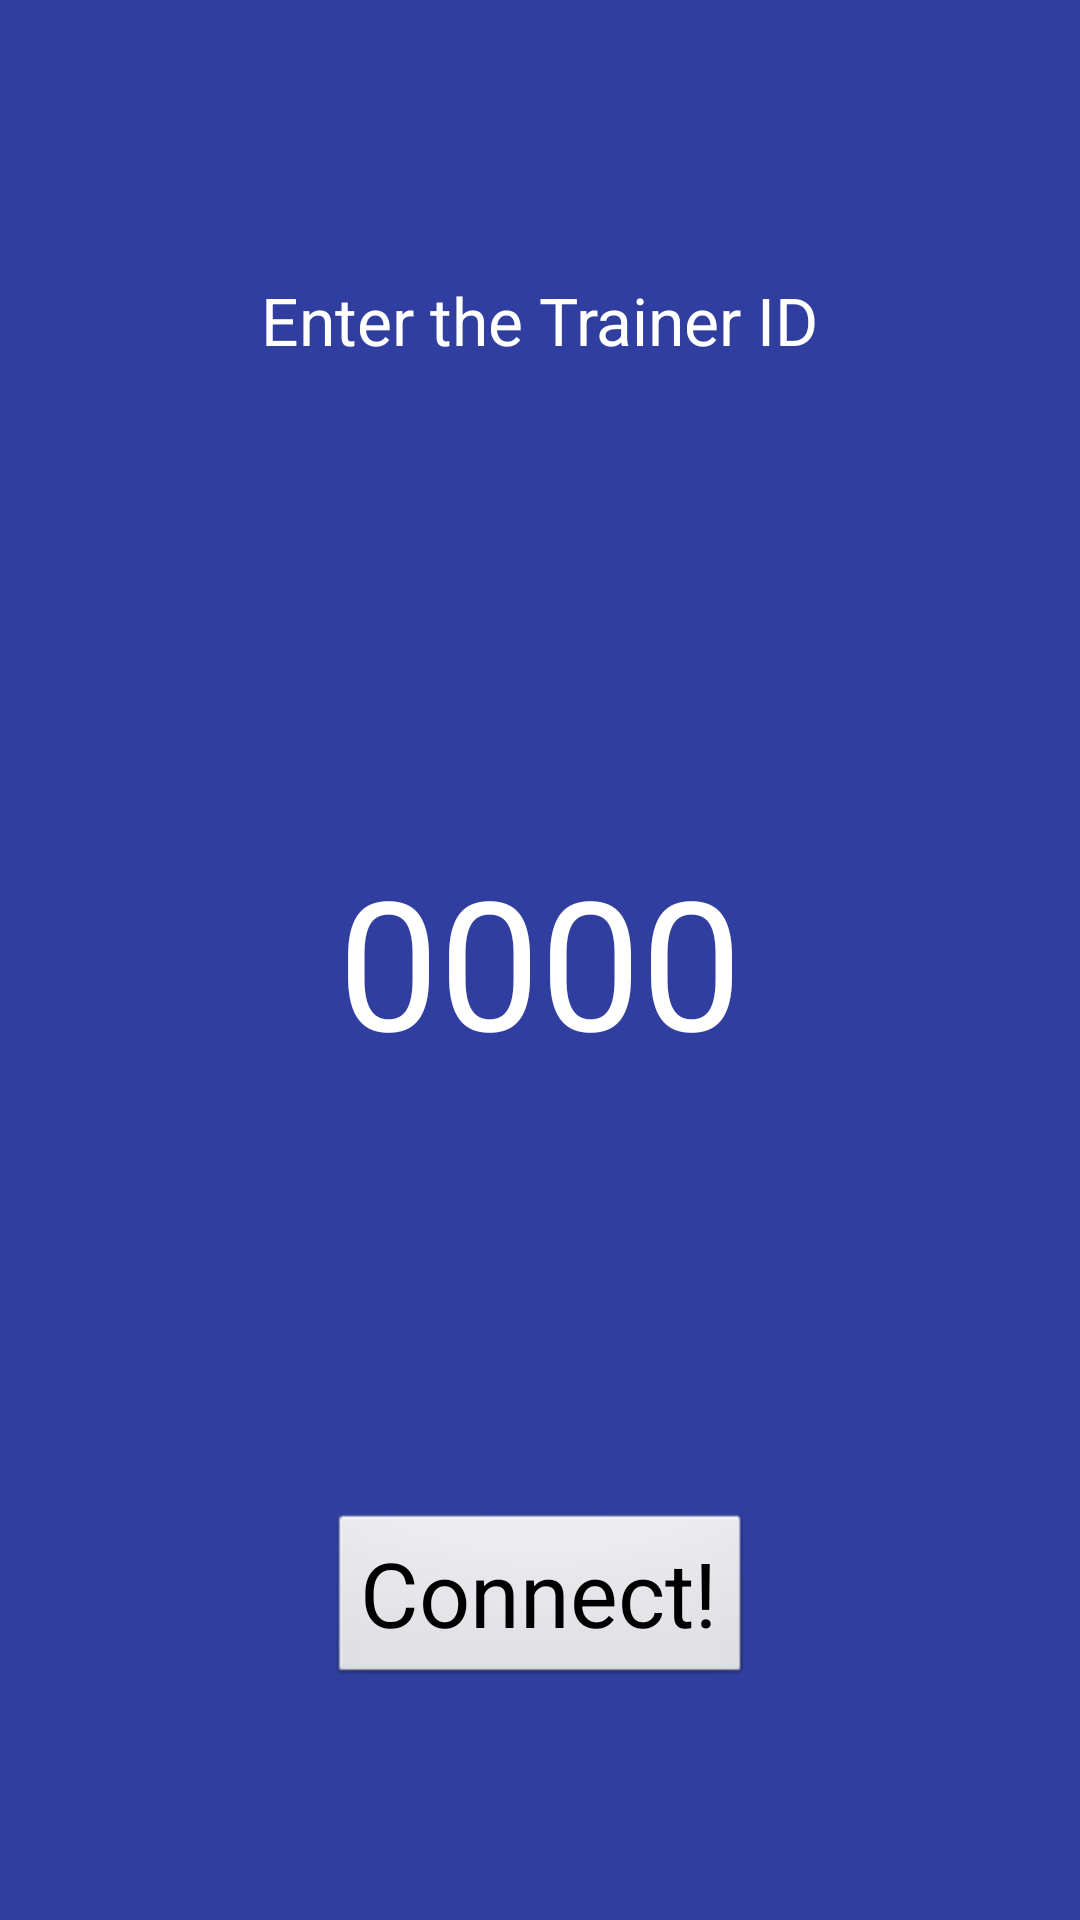

The Android layout XML behind this screen, and the referenced resources:
<!-- AndroidManifest.xml: application theme MyTheme -->
<!-- res/layout/activity_pairing.xml -->
<?xml version="1.0" encoding="utf-8"?>
<LinearLayout xmlns:android="http://schemas.android.com/apk/res/android"
    xmlns:tools="http://schemas.android.com/tools"
    android:layout_width="fill_parent"
    android:layout_height="fill_parent"
    android:gravity="center"
    android:background="@color/colorPrimaryDark"
    android:orientation="vertical"
    tools:context="com.cxp.cyclexpro_v2.PairingActivity">

    <LinearLayout
        android:layout_width="match_parent"
        android:layout_height="0dp"
        android:orientation="vertical"
        android:layout_weight="1"
        android:gravity="center">

        <TextView
            android:layout_width="wrap_content"
            android:layout_height="wrap_content"
            android:text="Enter the Trainer ID"
            android:textAppearance="?android:attr/textAppearanceLarge"/>

    </LinearLayout>

    <LinearLayout
        android:layout_width="match_parent"
        android:layout_height="0dp"
        android:layout_weight="1"
        android:orientation="vertical"
        android:gravity="center">

        <EditText
            android:layout_width="wrap_content"
            android:layout_height="wrap_content"
            android:id="@+id/etPanId"
            android:text="0000"
            android:textSize="60dp"
            android:background="@color/colorPrimaryDark"
            android:textColor="@color/white"
            android:inputType="numberDecimal"
            android:maxLength="4"/>

    </LinearLayout>

    <LinearLayout
        android:layout_width="match_parent"
        android:layout_height="0dp"
        android:layout_weight="1"
        android:orientation="vertical"
        android:gravity="center">

        <Button
            android:theme="@style/MyTheme.Button"
            android:layout_width="wrap_content"
            android:layout_height="wrap_content"
            android:id="@+id/btXbConnect"
            android:text="Connect!"
            android:textSize="30dp"/>
    </LinearLayout>

</LinearLayout>
<!-- resources referenced by this layout -->
<resources>
  <color name="colorPrimaryDark">#303f9f</color>
  <color name="white">#FFF</color>
  <style name="MyTheme.Button" parent="Widget.AppCompat.Button.Colored">
          <item name="colorButtonNormal">@color/colorAccent</item>
          <item name="android:textColor">@color/white</item>
      </style>
  <style name="MyTheme" parent="android:Theme">
          <item name="android:windowTitleSize">40dp</item>
          <item name="android:windowTitleBackgroundStyle">@style/TitleBackground</item>
          <item name="android:colorPrimary">@color/colorPrimary</item>
          <item name="android:colorPrimaryDark">@color/colorPrimaryDark</item>
          <item name="android:colorAccent">@color/colorAccent</item>
      </style>
  <color name="colorAccent">#FF4081</color>
  <style name="TitleBackground">
          <item name="android:background">@color/colorPrimary</item>
      </style>
  <color name="colorPrimary">#3f51b5</color>
</resources>
